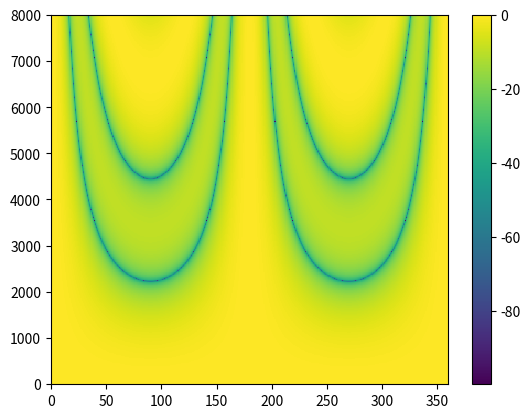

Python code for this plot:
import numpy as np
import matplotlib.pyplot as plt


def general_array_manifold_vector(p, theta, fs):
    c = 334
    u = np.array([np.sin(np.radians(theta)), np.cos(np.radians(theta)), 0])
    M = len(p)
    a = np.zeros(M, dtype="complex")

    for m in range(M):
        a[m] = np.exp(1j * 2 * np.pi * fs / c * u @ p[m])

    return a


def beam_pattern(w, p, fs):
    """ビームパターン
    Args:
        w(array-like): 周波数領域におけるビームフォーマのフィルタ
        p(array-like): マイクアレイの座標
        fs(int): サンプリング周波数
    Return:
        ビームパターンを描画
    """
    F = w.shape[0]

    deg = np.arange(360)
    f = np.arange(F) * (fs / 2) / (F - 1)
    psi = np.zeros((F, 360), dtype="complex")

    for _f in range(F):
        for theta in range(360):
            a = general_array_manifold_vector(p, theta, f[_f])
            psi[_f, theta] = np.conjugate(w[_f]) @ a

    plt.pcolormesh(deg, f, 20 * np.log10(abs(psi)))
    plt.colorbar()
    plt.show()

    return


if __name__ == "__main__":
    M = 3
    d = 0.05
    F = 512
    fs = 16000
    p_linear = []
    for m in range(M):
        p_linear.append([((m - 1) - (M - 1) / 2) * d, 0, 0])
    p_linear = np.array(p_linear)

    beam_angle = 0
    f = (fs / 2) / (F - 1) * np.arange(F)
    w = []
    for _f in f:
        w.append(general_array_manifold_vector(p_linear, beam_angle, _f))
    w = np.array(w) / M

    beam_pattern = beam_pattern(w, p_linear, fs)
